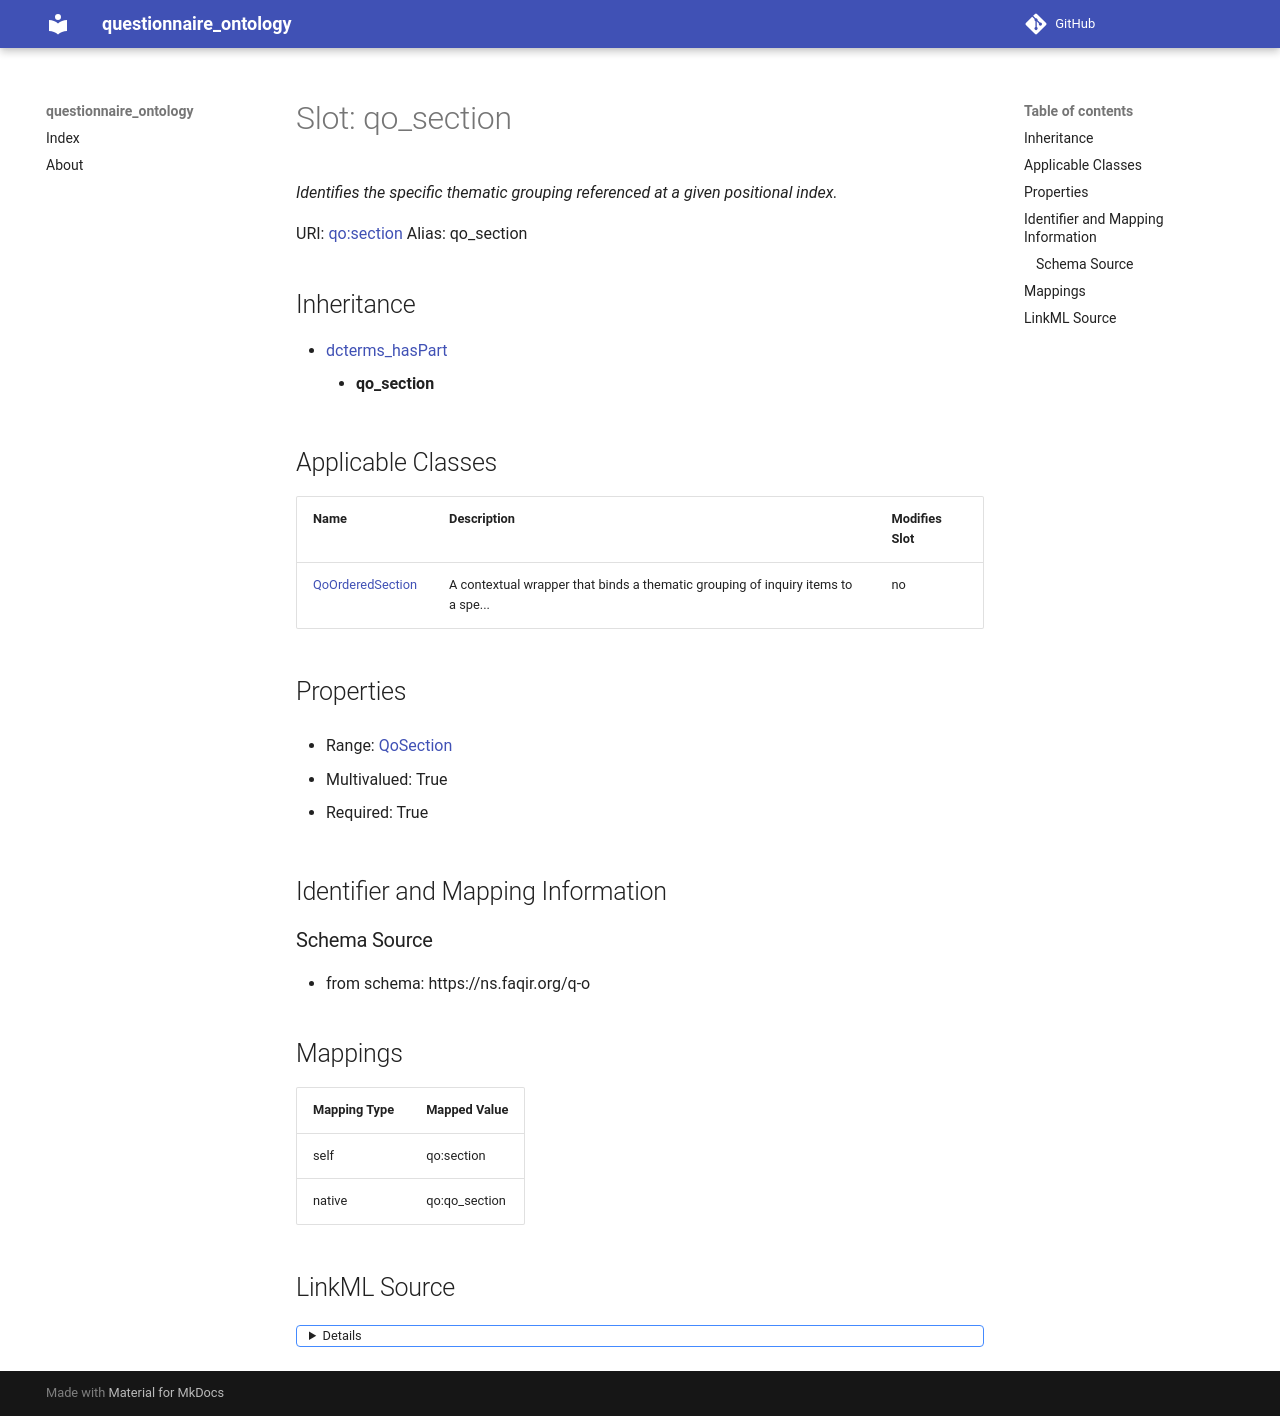

repository: faqirfoundation/questionnaire-ontology · page: qo_section/index.html · generator: mkdocs



# Slot: qo_section 


_Identifies the specific thematic grouping referenced at a given positional index._





URI: [qo:section](https://ns.faqir.org/q-o#section)
Alias: qo_section


## Inheritance

* [dcterms_hasPart](dcterms_hasPart.md)
    * **qo_section**






## Applicable Classes

| Name | Description | Modifies Slot |
| --- | --- | --- |
| [QoOrderedSection](QoOrderedSection.md) | A contextual wrapper that binds a thematic grouping of inquiry items to a spe... |  no  |







## Properties

* Range: [QoSection](QoSection.md)

* Multivalued: True

* Required: True





## Identifier and Mapping Information







### Schema Source


* from schema: https://ns.faqir.org/q-o




## Mappings

| Mapping Type | Mapped Value |
| ---  | ---  |
| self | qo:section |
| native | qo:qo_section |




## LinkML Source

<details>
```yaml
name: qo_section
description: Identifies the specific thematic grouping referenced at a given positional
  index.
from_schema: https://ns.faqir.org/q-o
rank: 1000
is_a: dcterms_hasPart
domain: qo_OrderedSection
slot_uri: qo:section
alias: qo_section
domain_of:
- qo_OrderedSection
range: qo_Section
required: true
multivalued: true

```
</details>
